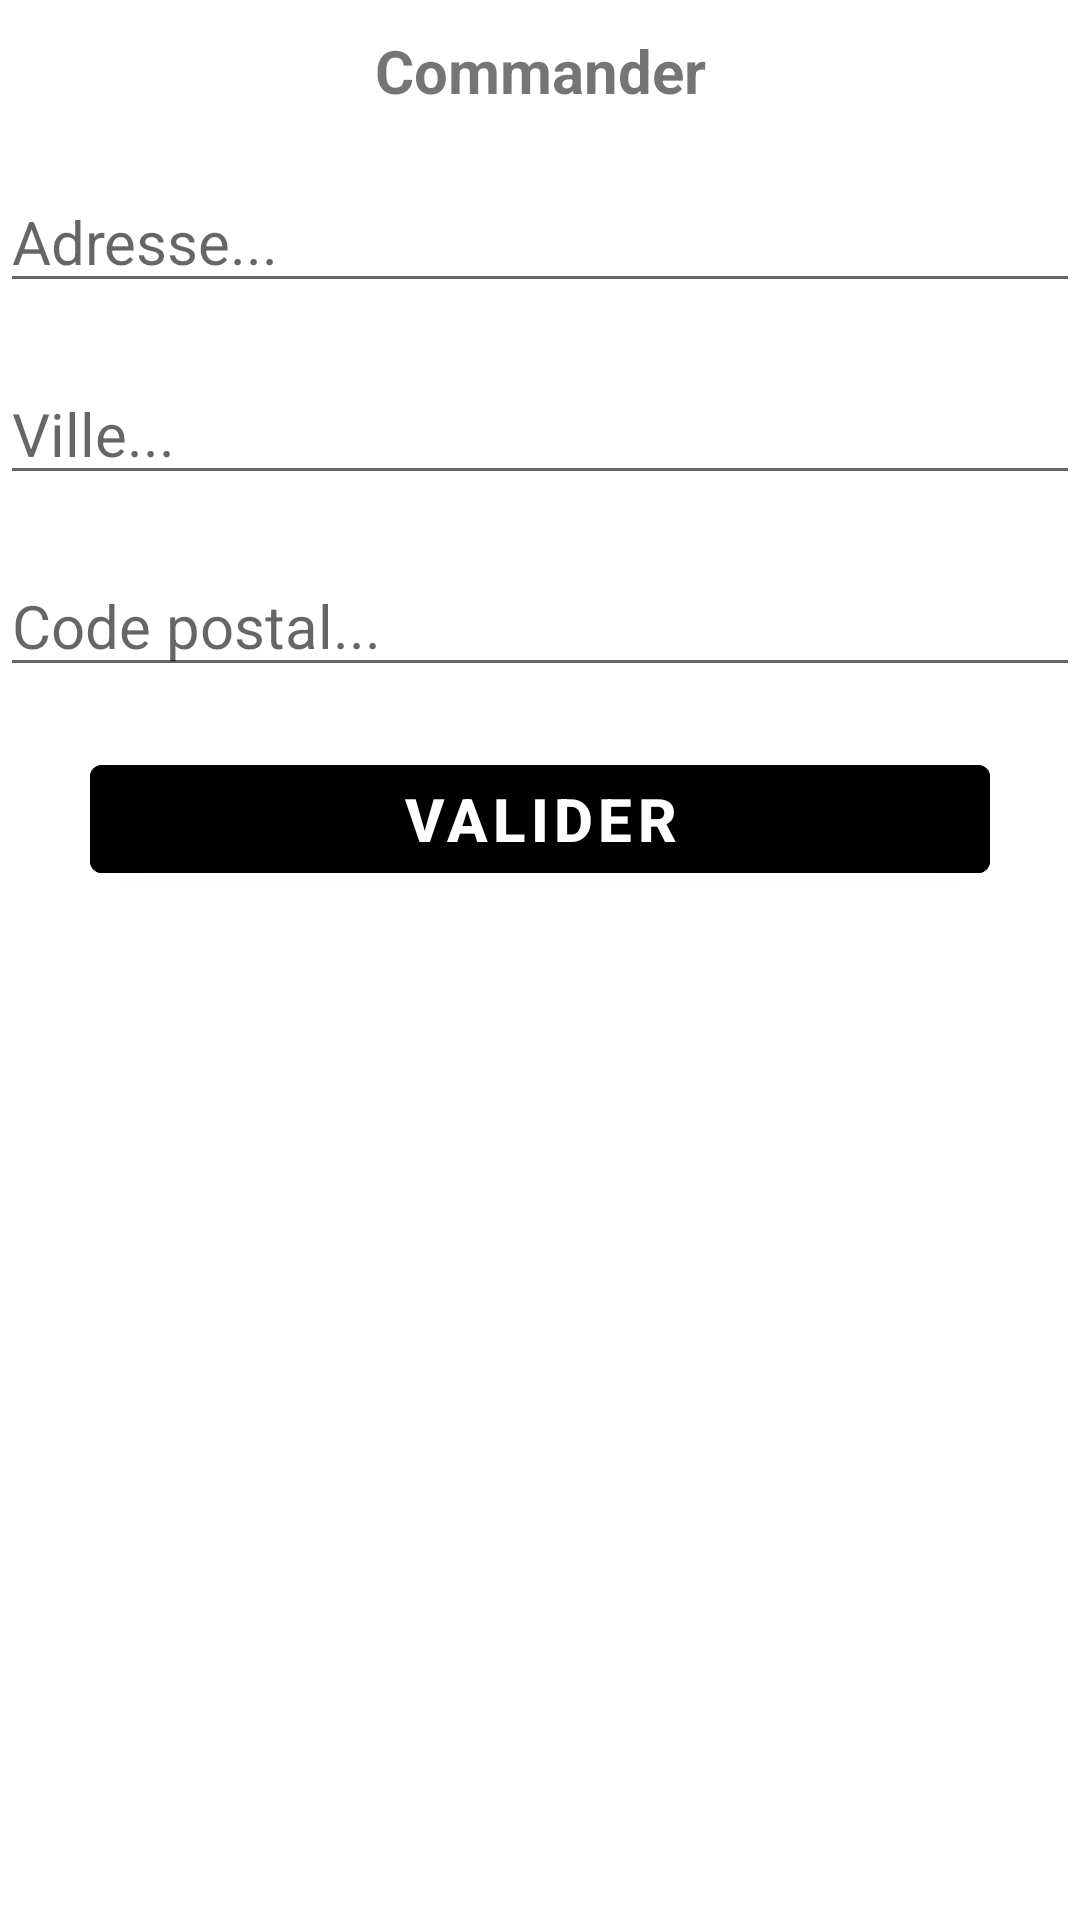

The Android layout XML behind this screen, and the referenced resources:
<!-- AndroidManifest.xml: application theme Theme.ALL4SPORT -->
<!-- res/layout/activity_order.xml -->
<?xml version="1.0" encoding="utf-8"?>
<androidx.constraintlayout.widget.ConstraintLayout xmlns:android="http://schemas.android.com/apk/res/android"
    xmlns:app="http://schemas.android.com/apk/res-auto"
    xmlns:tools="http://schemas.android.com/tools"
    android:layout_width="match_parent"
    android:layout_height="match_parent"
    tools:context=".OrderActivity">

    <LinearLayout
        android:layout_width="match_parent"
        android:layout_height="match_parent"
        android:orientation="vertical"
        app:layout_constraintEnd_toEndOf="parent"
        app:layout_constraintStart_toStartOf="parent">

        <TextView
            android:id="@+id/order"
            android:layout_width="match_parent"
            android:layout_height="wrap_content"
            android:layout_marginTop="10dp"
            android:layout_marginBottom="10dp"
            android:gravity="center"
            android:text="@string/order"
            android:textSize="20sp"
            android:textStyle="bold" />

        <EditText
            android:id="@+id/adresse"
            android:layout_width="match_parent"
            android:layout_height="wrap_content"
            android:layout_marginTop="10dp"
            android:layout_marginBottom="10dp"
            android:hint="@string/adresse"
            android:inputType="text"
            android:textSize="20sp"
            android:autofillHints="" />

        <EditText
            android:id="@+id/ville"
            android:layout_width="match_parent"
            android:layout_height="wrap_content"
            android:layout_marginTop="10dp"
            android:layout_marginBottom="10dp"
            android:hint="@string/ville"
            android:inputType="text"
            android:textSize="20sp"
            android:autofillHints="" />

        <EditText
            android:id="@+id/codePostal"
            android:layout_width="match_parent"
            android:layout_height="wrap_content"
            android:layout_marginTop="10dp"
            android:layout_marginBottom="10dp"
            android:hint="@string/codePostal"
            android:inputType="text"
            android:textSize="20sp"
            android:autofillHints="" />

        <com.google.android.material.button.MaterialButton
            android:id="@+id/validerOrder"
            android:layout_width="300dp"
            android:layout_height="wrap_content"
            android:layout_marginTop="10dp"
            android:backgroundTint="@color/green"
            android:text="@string/valider"
            android:textColor="@color/white"
            android:textSize="20sp"
            android:layout_gravity="center_horizontal"
            android:textStyle="bold" />
        

    </LinearLayout>

</androidx.constraintlayout.widget.ConstraintLayout>
<!-- resources referenced by this layout -->
<resources>
  <color name="white">#FFFFFFFF</color>
  <string name="adresse">Adresse...</string>
  <string name="codePostal">Code postal...</string>
  <string name="order">Commander</string>
  <string name="valider">Valider</string>
  <string name="ville">Ville...</string>
  <style name="Theme.ALL4SPORT" parent="Theme.MaterialComponents.DayNight.DarkActionBar">
          
          <item name="colorPrimary">@color/purple_500</item>
          <item name="colorPrimaryVariant">@color/purple_700</item>
          <item name="colorOnPrimary">@color/white</item>
          
          <item name="colorSecondary">@color/teal_200</item>
          <item name="colorSecondaryVariant">@color/teal_700</item>
          <item name="colorOnSecondary">@color/black</item>
          
          <item name="android:statusBarColor">?attr/colorPrimaryVariant</item>
          
      </style>
  <color name="purple_500">#FF6200EE</color>
  <color name="purple_700">#FF3700B3</color>
  <color name="teal_200">#FF03DAC5</color>
  <color name="teal_700">#FF018786</color>
  <color name="black">#FF000000</color>
</resources>
